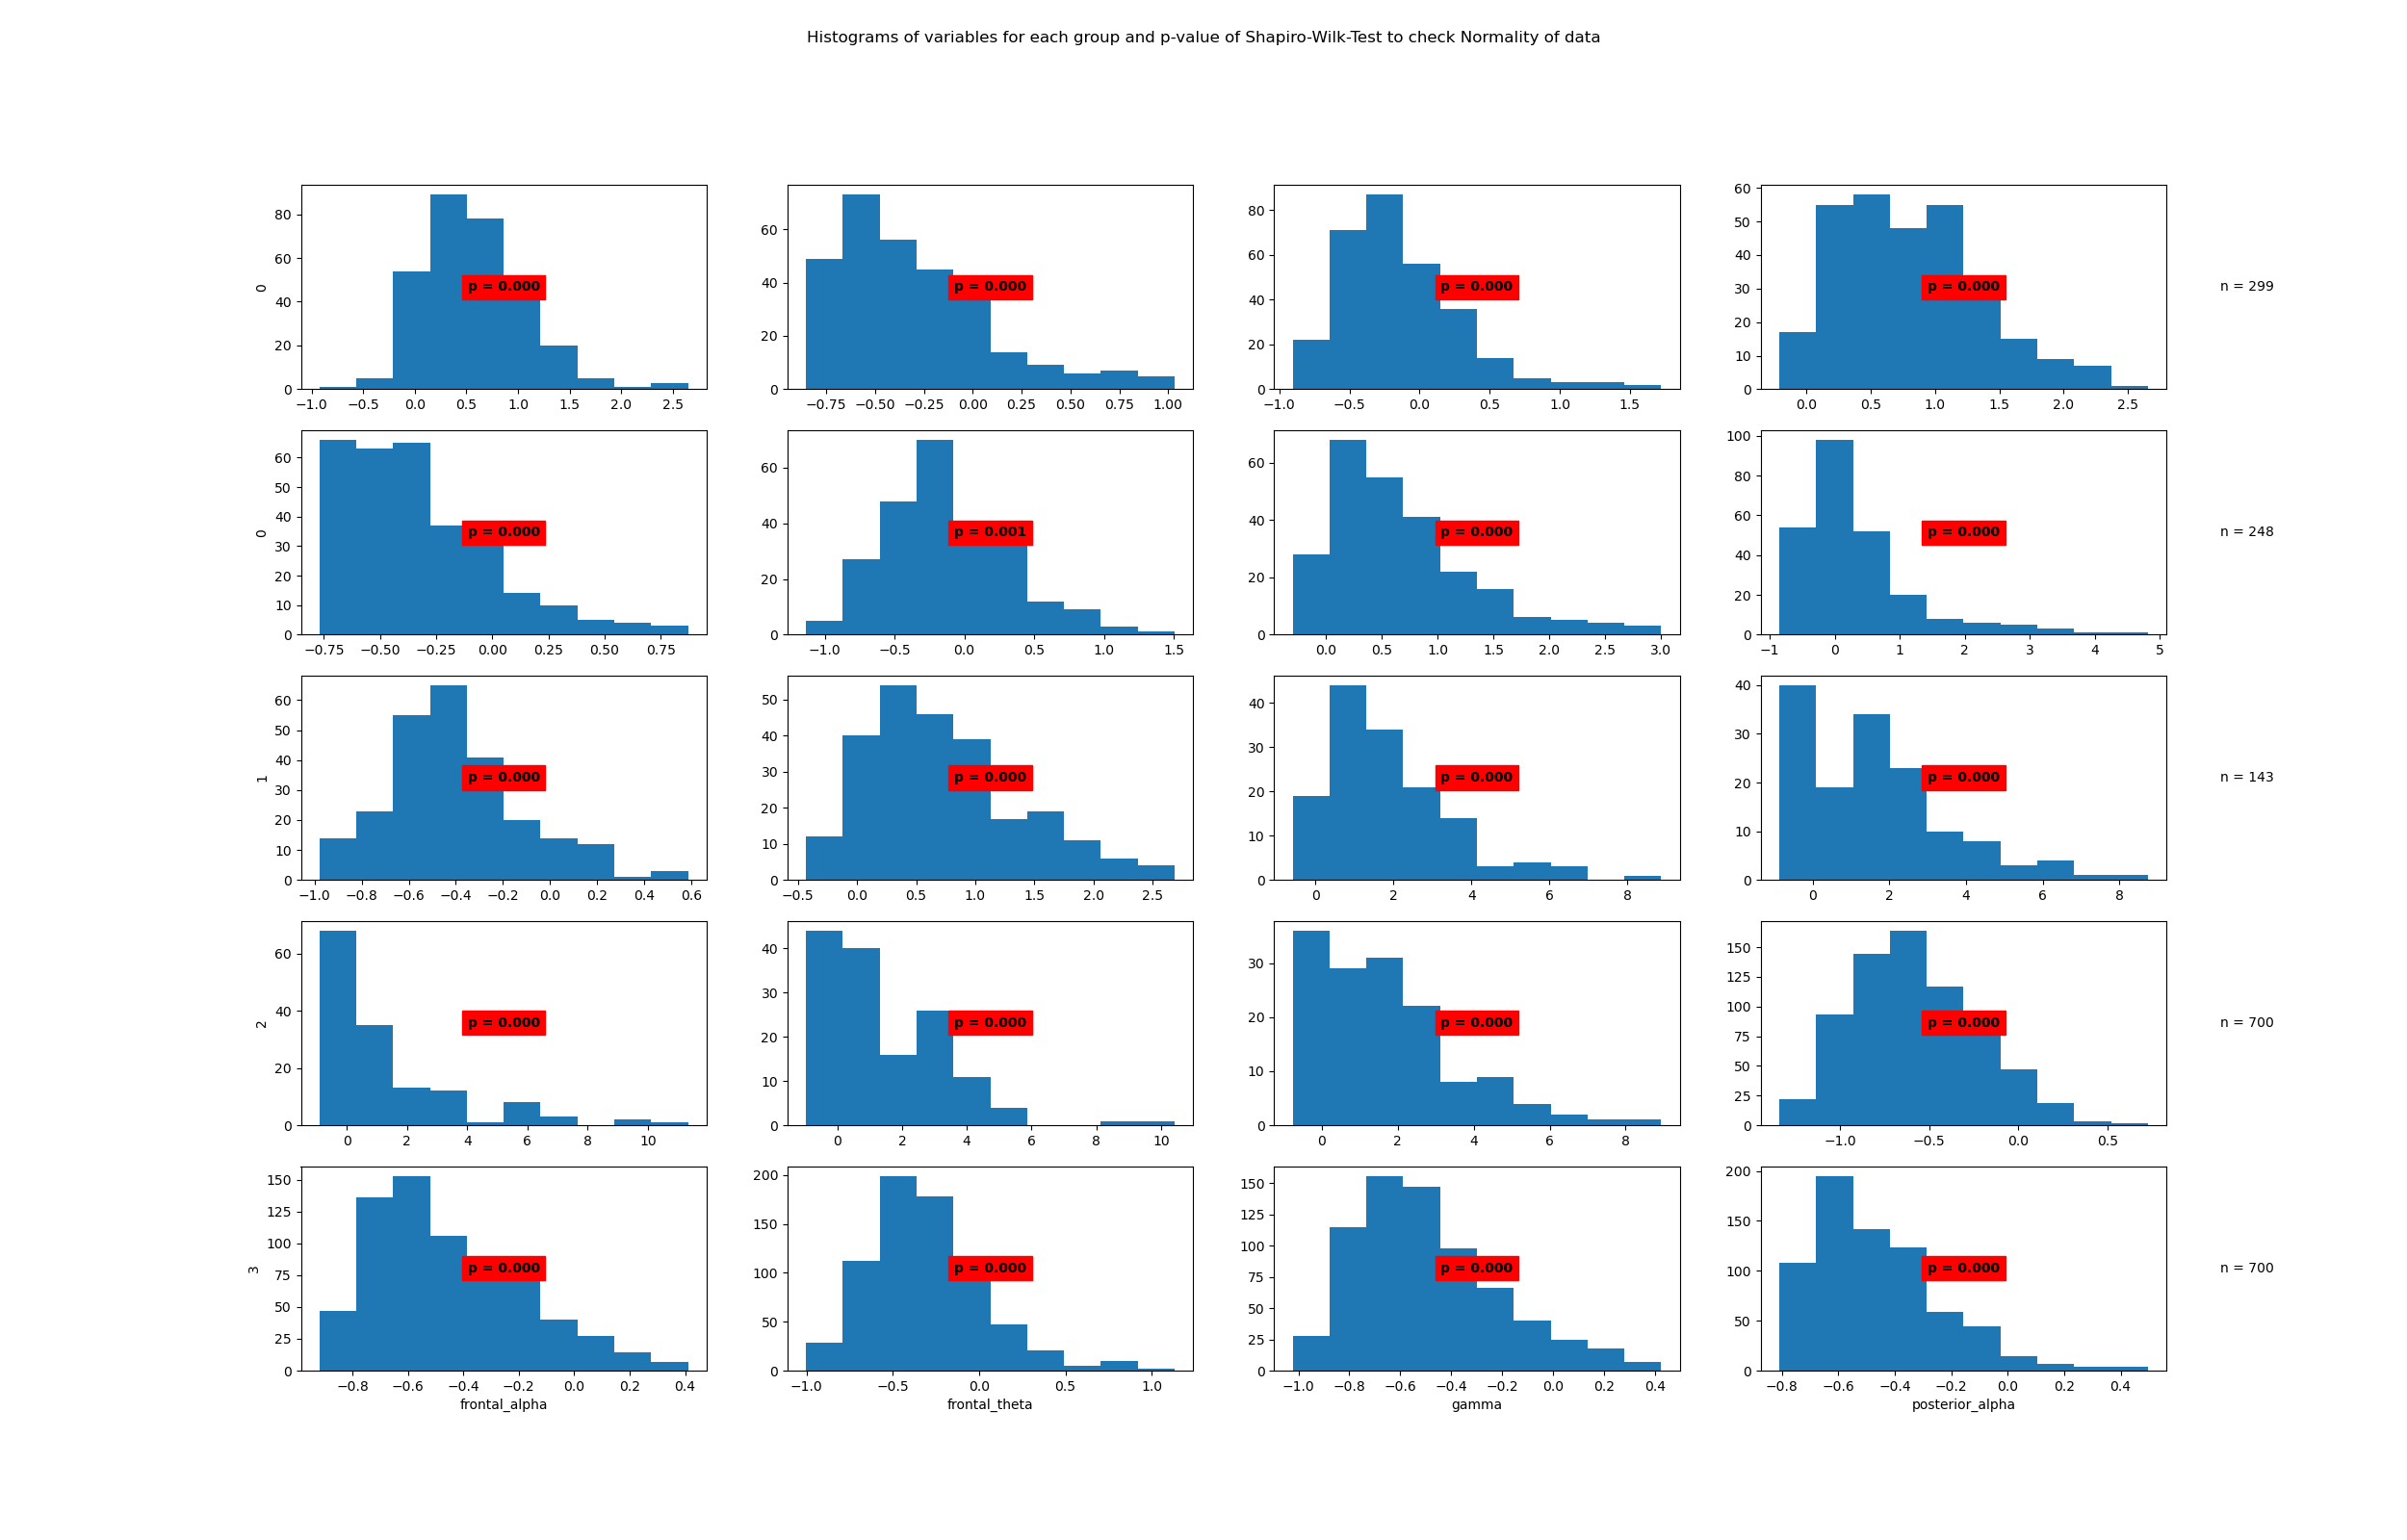

The data file committed next to this chart (first rows):
State	Variable	Statistic	Samples	p-value	Significance
0	beta	0.96	299	0.0	True
0	frontal_alpha	0.91	299	0.0	True
0	frontal_theta	0.93	299	0.0	True
0	gamma	0.97	299	0.0	True
0	posterior_alpha	0.91	299	0.0	True
1	beta	0.98	248	0.001	True
1	frontal_alpha	0.91	248	0.0	True
1	frontal_theta	0.83	248	0.0	True
1	gamma	0.97	248	0.0	True
1	posterior_alpha	0.95	248	0.0	True
2	beta	0.9	143	0.0	True
2	frontal_alpha	0.93	143	0.0	True
2	frontal_theta	0.77	143	0.0	True
2	gamma	0.89	143	0.0	True
2	posterior_alpha	0.92	143	0.0	True
3	beta	0.98	700	0.0	True
3	frontal_alpha	0.96	700	0.0	True
3	frontal_theta	0.95	700	0.0	True
3	gamma	0.95	700	0.0	True
3	posterior_alpha	0.93	700	0.0	True
